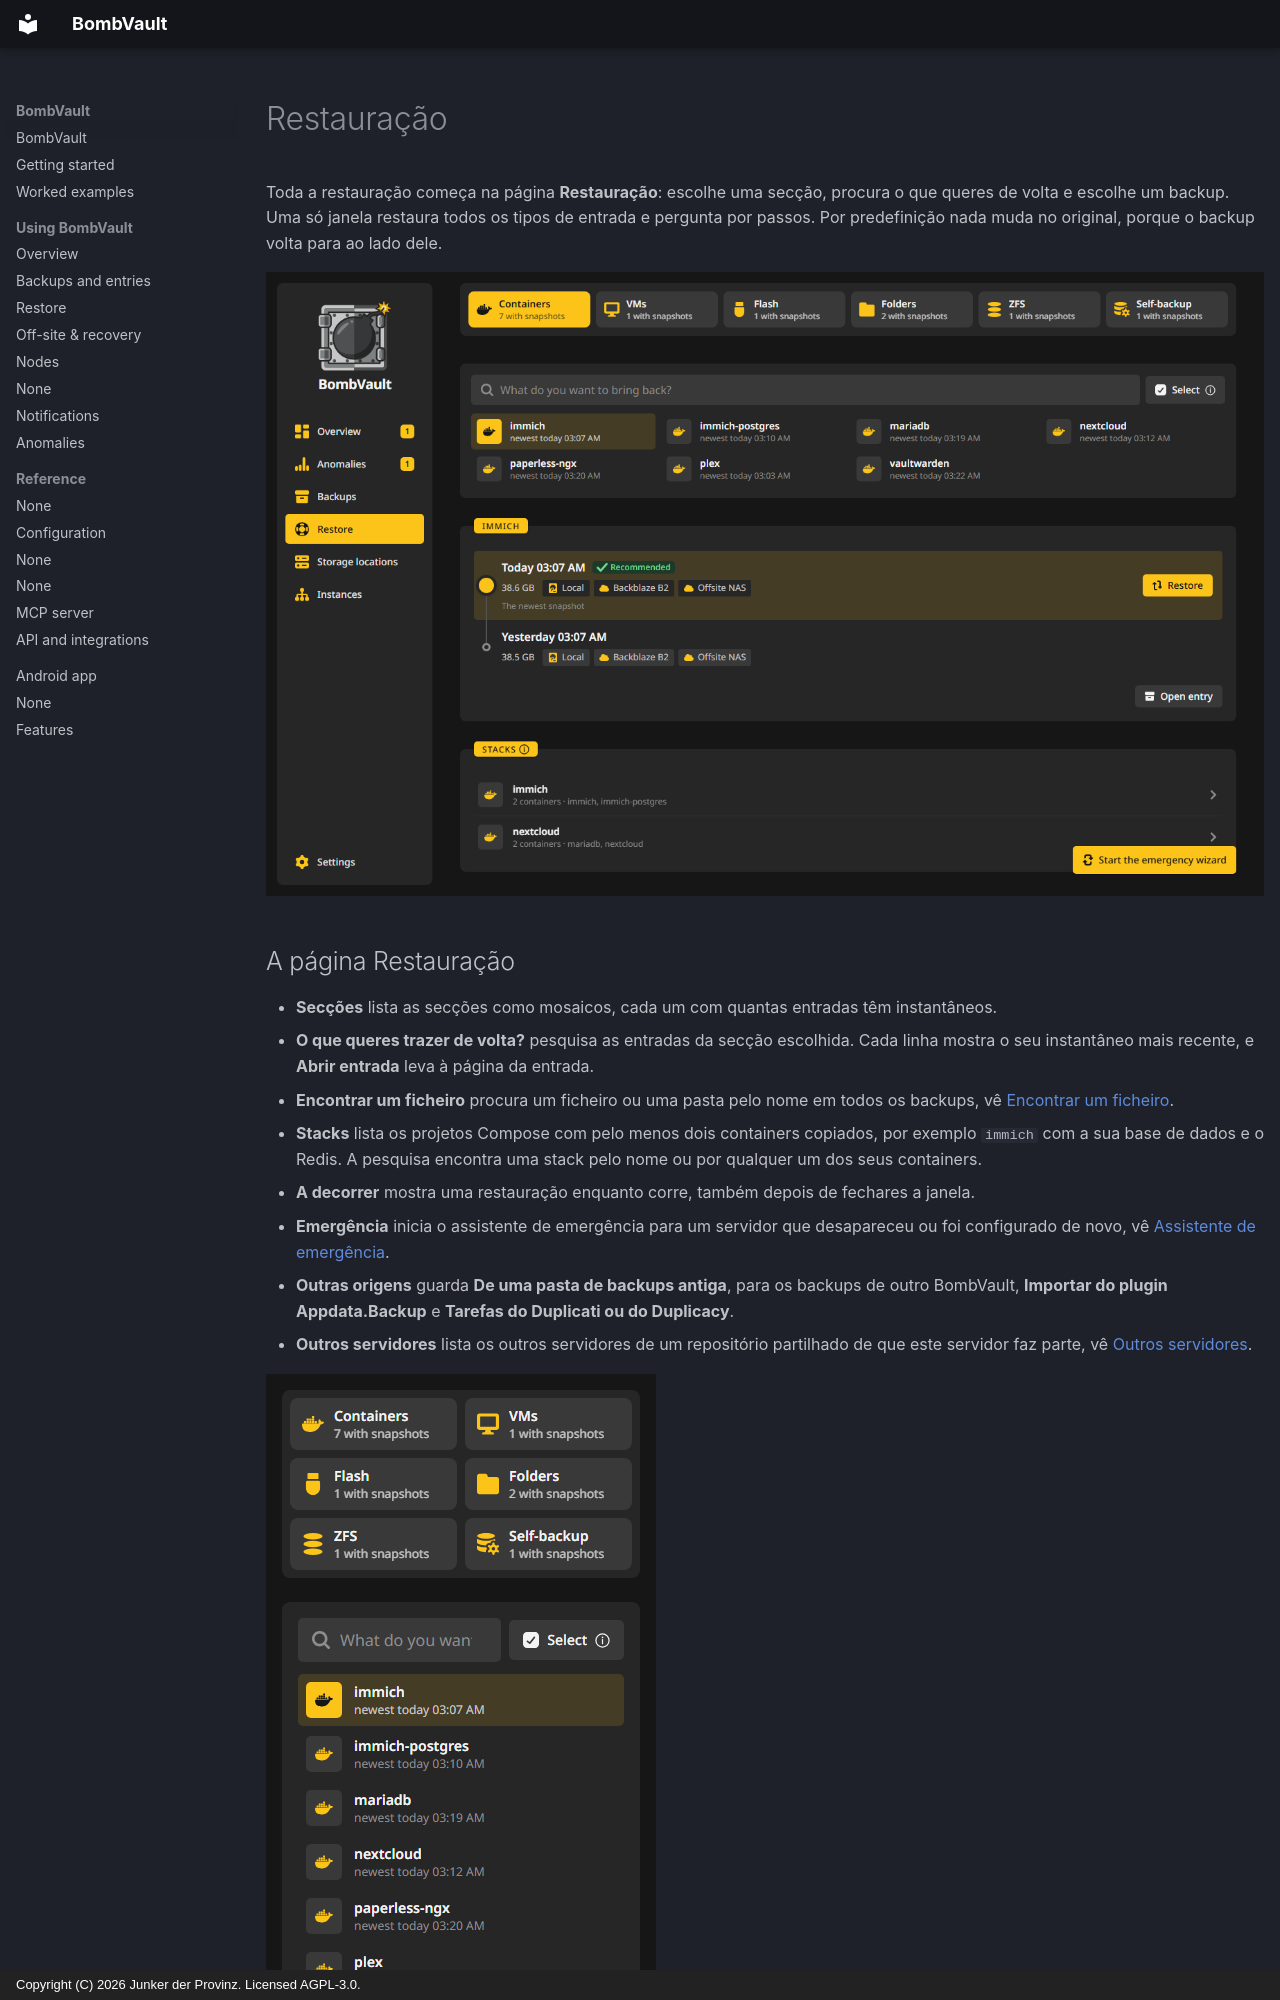

repository: junkerderprovinz/bombvault · page: restore.pt/index.html · generator: mkdocs · copyright: Copyright (C) 2026 Junker der Provinz. Licensed AGPL-3.0.

# Restauração

Toda a restauração começa na página **Restauração**: escolhe uma secção, procura o que queres de volta e escolhe um backup. Uma só janela restaura todos os tipos de entrada e pergunta por passos. Por predefinição nada muda no original, porque o backup volta para ao lado dele.

![A página Restauração com as secções como mosaicos, a pesquisa e o cartão Stacks.](assets/screenshots/restore/page-dark.png#only-dark)
![A página Restauração com as secções como mosaicos, a pesquisa e o cartão Stacks.](assets/screenshots/restore/page-light.png#only-light)

## A página Restauração {#page}

- **Secções** lista as secções como mosaicos, cada um com quantas entradas têm instantâneos.
- **O que queres trazer de volta?** pesquisa as entradas da secção escolhida. Cada linha mostra o seu instantâneo mais recente, e **Abrir entrada** leva à página da entrada.
- **Encontrar um ficheiro** procura um ficheiro ou uma pasta pelo nome em todos os backups, vê [Encontrar um ficheiro](#find-a-file).
- **Stacks** lista os projetos Compose com pelo menos dois containers copiados, por exemplo `immich` com a sua base de dados e o Redis. A pesquisa encontra uma stack pelo nome ou por qualquer um dos seus containers.
- **A decorrer** mostra uma restauração enquanto corre, também depois de fechares a janela.
- **Emergência** inicia o assistente de emergência para um servidor que desapareceu ou foi configurado de novo, vê [Assistente de emergência](offsite-recovery.md#emergency).
- **Outras origens** guarda **De uma pasta de backups antiga**, para os backups de outro BombVault, **Importar do plugin Appdata.Backup** e **Tarefas do Duplicati ou do Duplicacy**.
- **Outros servidores** lista os outros servidores de um repositório partilhado de que este servidor faz parte, vê [Outros servidores](#other-servers).

![A página Restauração num telemóvel.](assets/screenshots/restore/page-phone-dark.png#only-dark)
![A página Restauração num telemóvel.](assets/screenshots/restore/page-phone-light.png#only-light)
